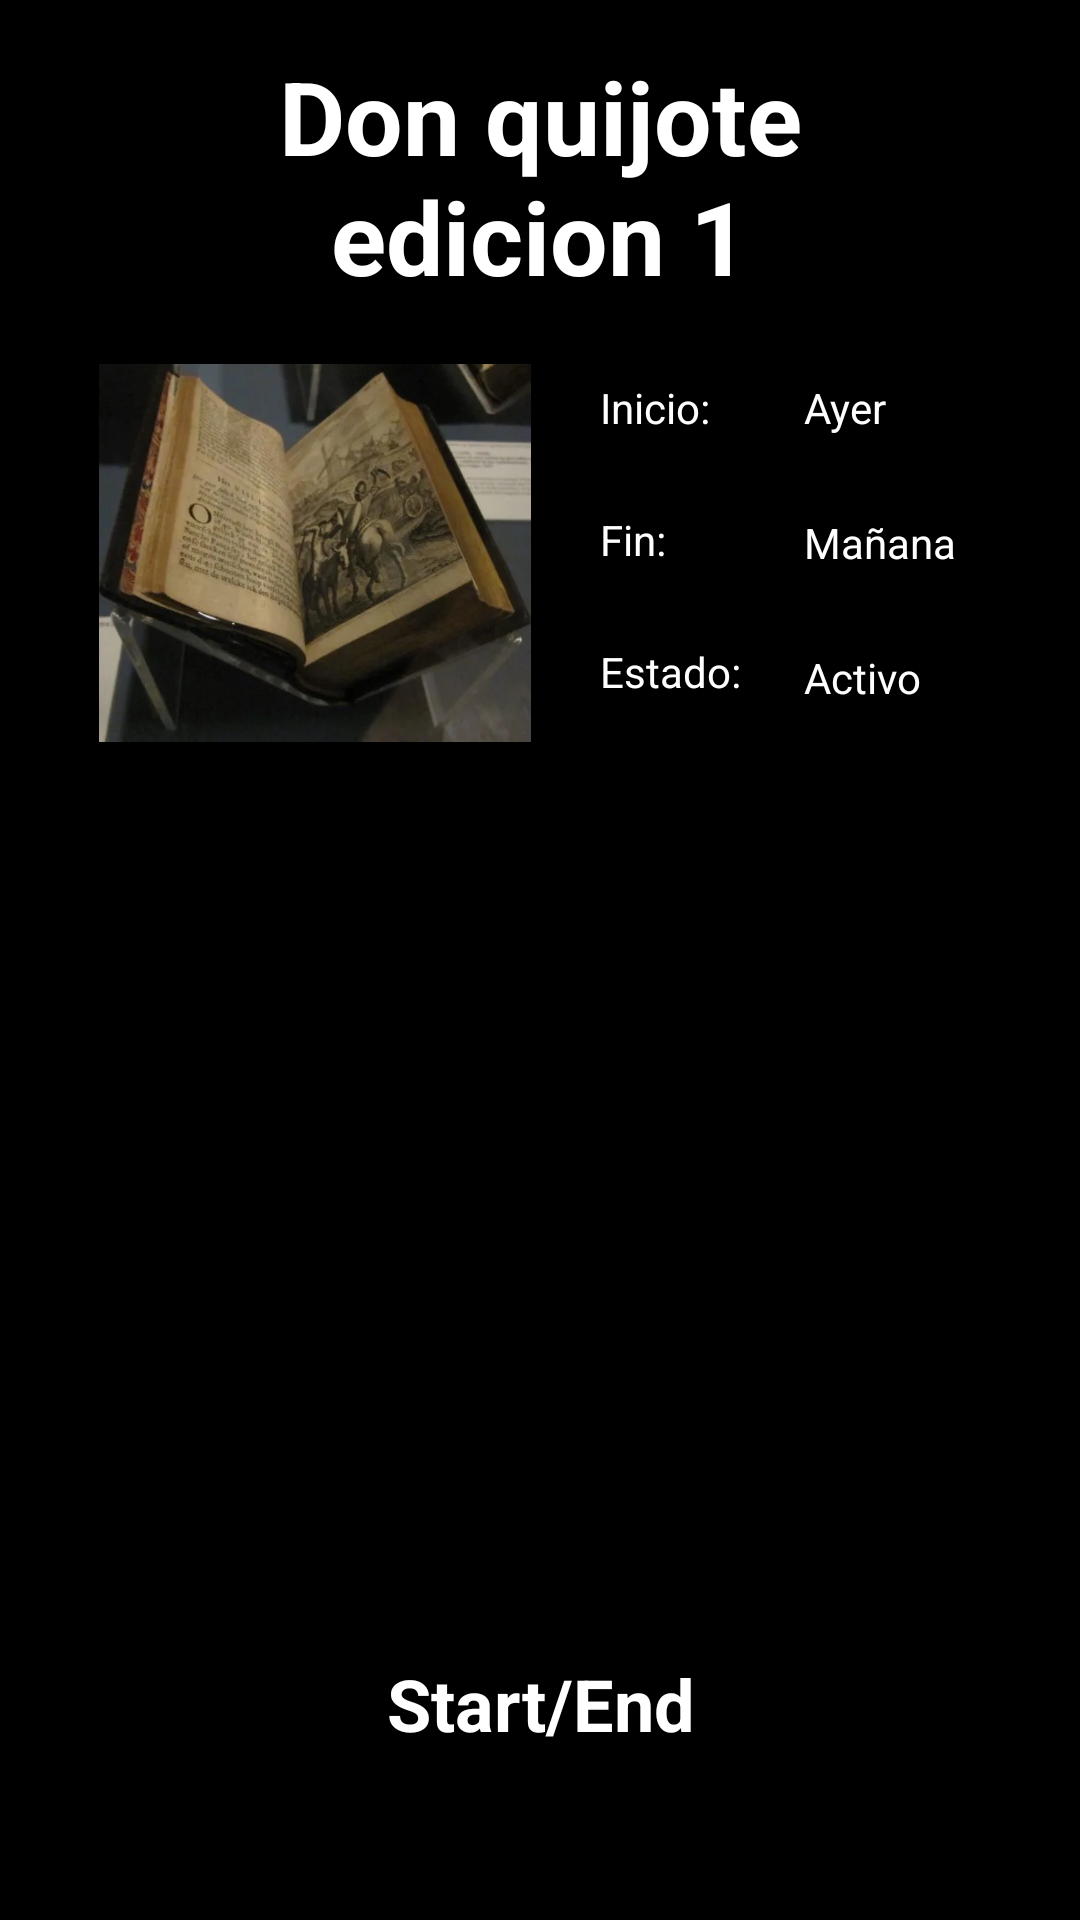

Produce the Android XML layout that renders to this screen, including the resource entries it uses.
<!-- AndroidManifest.xml: application theme Theme.Smart_Insurance -->
<!-- res/layout/activity_object_details.xml -->
<?xml version="1.0" encoding="utf-8"?>
<androidx.constraintlayout.widget.ConstraintLayout xmlns:android="http://schemas.android.com/apk/res/android"
    xmlns:app="http://schemas.android.com/apk/res-auto"
    xmlns:tools="http://schemas.android.com/tools"
    android:layout_width="match_parent"
    android:layout_height="match_parent"
    android:background="@color/black"
    tools:context=".views.ObjectDetails">

    <TextView
        android:id="@+id/textView3"
        android:layout_width="280dp"
        android:layout_height="wrap_content"
        android:layout_marginTop="16dp"
        android:text="Don quijote edicion 1"
        android:textAlignment="center"
        android:textColor="#FFFFFF"
        android:textSize="34sp"
        android:textStyle="bold"
        app:layout_constraintEnd_toEndOf="parent"
        app:layout_constraintStart_toStartOf="parent"
        app:layout_constraintTop_toTopOf="parent" />

    <androidx.appcompat.widget.AppCompatButton
        android:id="@+id/button12"
        style="@style/primaryButton"
        android:layout_width="0dp"
        android:layout_height="wrap_content"
        android:layout_marginStart="32dp"
        android:layout_marginEnd="32dp"
        android:layout_marginBottom="48dp"
        android:background="@drawable/shape"
        android:backgroundTint="@color/purple_500"
        android:radius="50dp"
        android:shape="rectangle"
        android:text="Start/End"
        android:textAlignment="center"
        android:textAllCaps="false"
        android:textColor="#FFFFFF"
        android:textSize="24sp"
        android:textStyle="bold"
        app:layout_constraintBottom_toBottomOf="parent"
        app:layout_constraintEnd_toEndOf="parent"
        app:layout_constraintStart_toStartOf="parent" />

    <ImageButton
        android:id="@+id/imageButton4"
        android:layout_width="wrap_content"
        android:layout_height="wrap_content"
        android:layout_marginTop="16dp"
        android:layout_marginEnd="344dp"
        android:backgroundTint="#00FFFFFF"
        android:contentDescription="@string/app_name"
        app:layout_constraintEnd_toEndOf="parent"
        app:layout_constraintTop_toTopOf="parent"
        app:srcCompat="@android:drawable/ic_menu_revert" />

    <TextView
        android:id="@+id/textView"
        android:layout_width="58dp"
        android:layout_height="wrap_content"
        android:layout_marginStart="20dp"
        android:layout_marginTop="25dp"
        android:text="Fin:"
        android:textColor="@color/white"
        app:layout_constraintStart_toEndOf="@+id/imageView"
        app:layout_constraintTop_toBottomOf="@+id/textView4" />

    <ImageView
        android:id="@+id/imageView"
        android:layout_width="150dp"
        android:layout_height="126dp"
        android:layout_marginStart="30dp"
        android:layout_marginTop="20dp"
        app:layout_constraintEnd_toStartOf="@+id/textView"
        app:layout_constraintStart_toStartOf="parent"
        app:layout_constraintTop_toBottomOf="@+id/textView3"
        app:srcCompat="@drawable/donquijote"
        tools:srcCompat="@drawable/donquijote" />

    <TextView
        android:id="@+id/textView2"
        android:layout_width="58dp"
        android:layout_height="wrap_content"
        android:layout_marginStart="20dp"
        android:layout_marginTop="25dp"
        android:text="Estado:"
        android:textColor="@color/white"
        app:layout_constraintStart_toEndOf="@+id/imageView"
        app:layout_constraintTop_toBottomOf="@+id/textView" />

    <TextView
        android:id="@+id/textView4"
        android:layout_width="58dp"
        android:layout_height="wrap_content"
        android:layout_marginStart="20dp"
        android:layout_marginTop="25dp"
        android:text="Inicio:"
        android:textColor="@color/white"
        app:layout_constraintStart_toEndOf="@+id/imageView"
        app:layout_constraintTop_toBottomOf="@+id/textView3" />

    <FrameLayout
        android:layout_width="0dp"
        android:layout_height="wrap_content"
        android:layout_marginStart="30dp"
        android:layout_marginTop="30dp"
        android:layout_marginEnd="30dp"
        android:background="@drawable/bck"
        app:layout_constraintEnd_toEndOf="parent"
        app:layout_constraintStart_toStartOf="parent"
        app:layout_constraintTop_toBottomOf="@+id/imageView">

        <TextView
            android:id="@+id/textView5"
            android:layout_width="match_parent"
            android:layout_height="match_parent"
            android:layout_marginStart="10dp"
            android:layout_marginTop="10dp"
            android:layout_marginEnd="10dp"
            android:layout_marginBottom="10dp"
            android:text="Lorem ipsum dolor sit amet, consectetur adipiscing elit, sed do eiusmod tempor incididunt ut labore et dolore magna aliqua. Ut enim ad minim veniam, quis nostrud exercitation ullamco laboris nisi ut aliquip ex ea commodo consequat. Duis aute irure dolor in reprehenderit in voluptate velit esse cillum dolore eu fugiat nulla pariatur. Excepteur sint occaecat cupidatat non proident, sunt in culpa qui officia deserunt mollit anim id est laborum."
            android:textColor="@color/black" />
    </FrameLayout>

    <TextView
        android:id="@+id/textView8"
        android:layout_width="wrap_content"
        android:layout_height="wrap_content"
        android:layout_marginStart="10dp"
        android:layout_marginTop="25dp"
        android:text="Ayer"
        android:textColor="@color/white"
        app:layout_constraintStart_toEndOf="@+id/textView4"
        app:layout_constraintTop_toBottomOf="@+id/textView3" />

    <TextView
        android:id="@+id/textView9"
        android:layout_width="wrap_content"
        android:layout_height="wrap_content"
        android:layout_marginStart="10dp"
        android:layout_marginTop="26dp"
        android:text="Mañana"
        android:textColor="@color/white"
        app:layout_constraintStart_toEndOf="@+id/textView"
        app:layout_constraintTop_toBottomOf="@+id/textView8" />

    <TextView
        android:id="@+id/textView10"
        android:layout_width="wrap_content"
        android:layout_height="wrap_content"
        android:layout_marginStart="10dp"
        android:layout_marginTop="26dp"
        android:text="Activo"
        android:textColor="@color/white"
        app:layout_constraintStart_toEndOf="@+id/textView2"
        app:layout_constraintTop_toBottomOf="@+id/textView9" />

</androidx.constraintlayout.widget.ConstraintLayout>
<!-- resources referenced by this layout -->
<resources>
  <color name="black">#FF000000</color>
  <color name="purple_500">#FF6200EE</color>
  <color name="white">#FFFFFFFF</color>
  <!-- drawable donquijote: jpg bitmap (drawable-v24, 20490 bytes) -->
  <string name="app_name">SIP</string>
  <style name="primaryButton" parent="@android:style/Widget.Button">
          <item name="android:layout_width">0dp</item>
          <item name="android:layout_height">wrap_content</item>
          <item name="android:layout_marginTop">16dp</item>
          <item name="android:backgroundTint">@color/purple</item>
          <item name="android:textColor">@color/white</item>
          <item name="android:textAllCaps">true</item>
          <item name="android:textStyle">bold</item>
      </style>
  <style name="Theme.Smart_Insurance" parent="Theme.MaterialComponents.Light.NoActionBar">
          
          
          <item name="android:statusBarColor">@color/black</item>
          
      </style>
  <color name="purple">#8758FF</color>
</resources>
